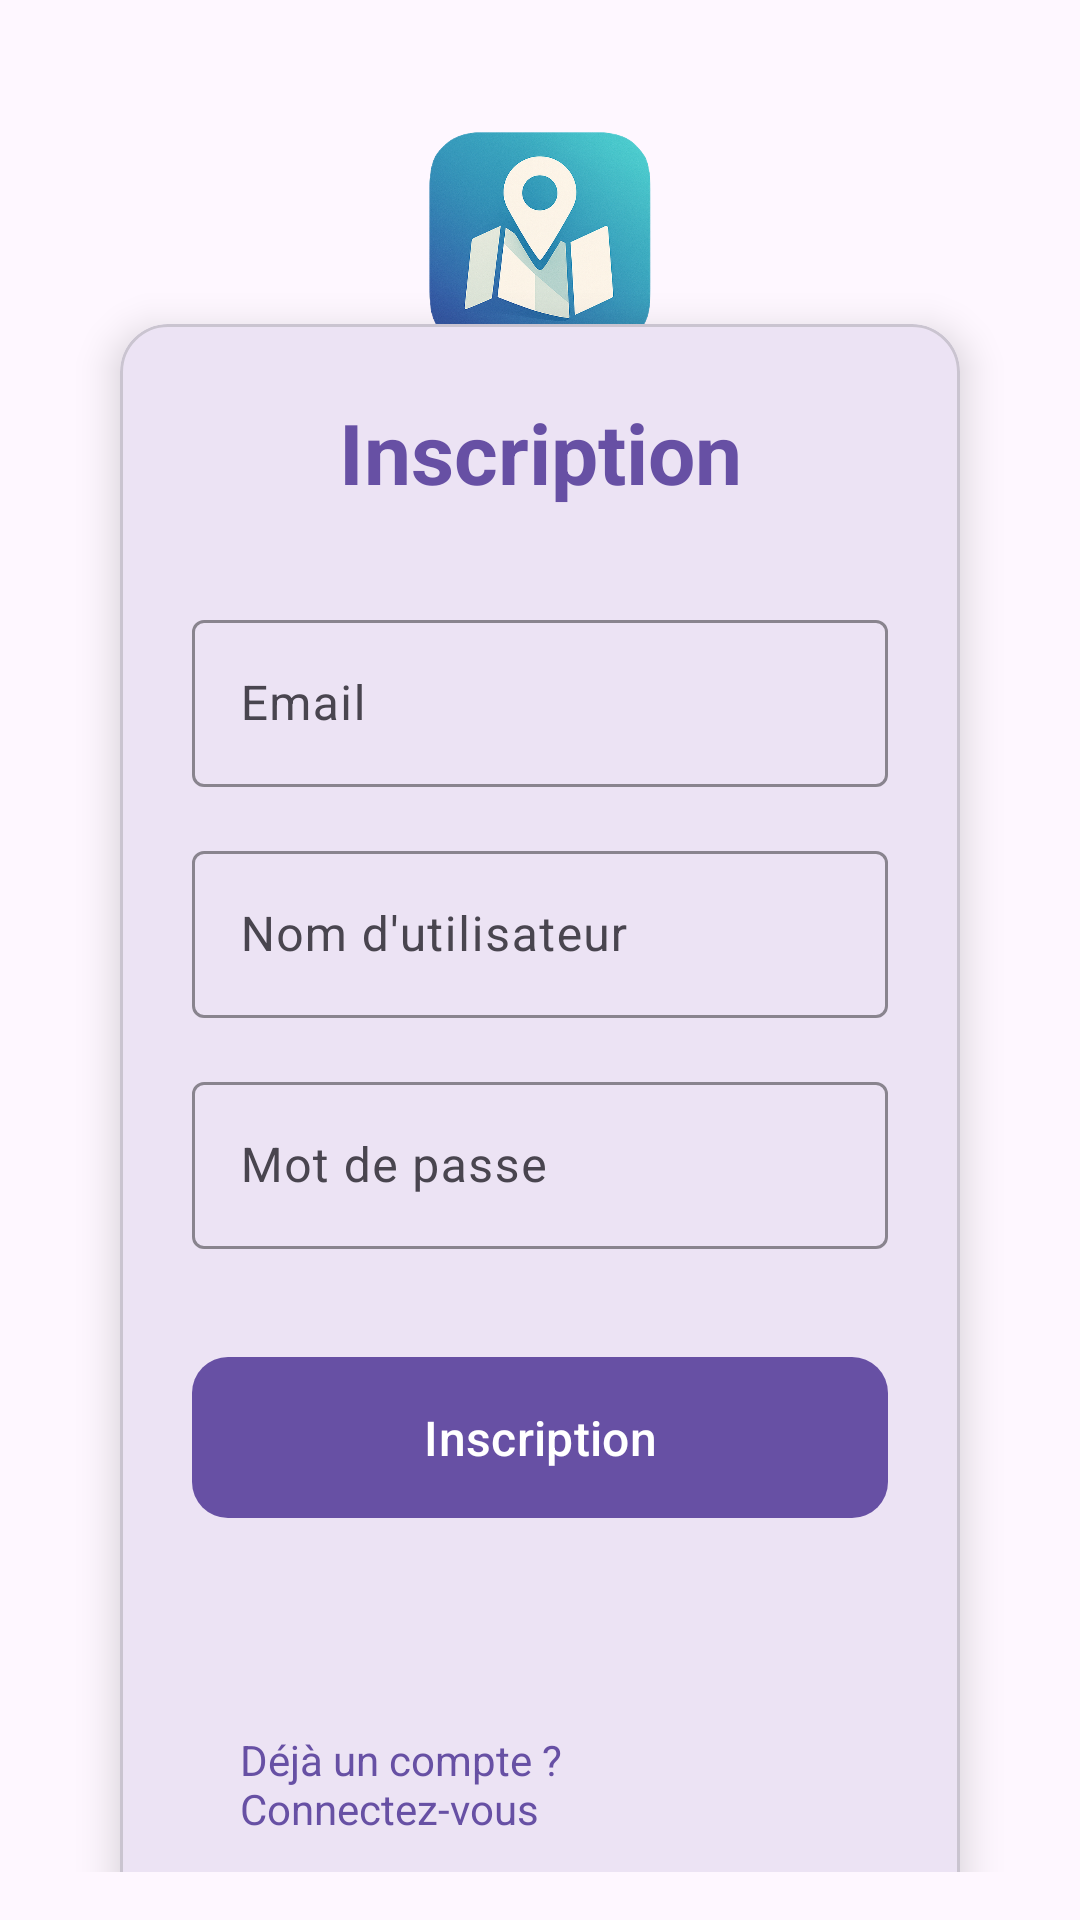

The Android layout XML behind this screen, and the referenced resources:
<!-- AndroidManifest.xml: application theme Theme.CarnetDeVoyage -->
<!-- res/layout/activity_register.xml -->
<?xml version="1.0" encoding="utf-8"?>
<androidx.constraintlayout.widget.ConstraintLayout xmlns:android="http://schemas.android.com/apk/res/android"
    xmlns:app="http://schemas.android.com/apk/res-auto"
    android:layout_width="match_parent"
    android:layout_height="match_parent"
    android:background="?attr/colorSurface"
    android:padding="16dp">


    
    <ImageView
        android:id="@+id/logoImage"
        android:layout_width="96dp"
        android:layout_height="96dp"
        android:layout_marginTop="16dp"
        android:padding="12dp"
        android:src="@drawable/ic_logo"
        android:scaleType="centerCrop"
        app:layout_constraintStart_toStartOf="parent"
        app:layout_constraintEnd_toEndOf="parent"
        app:layout_constraintTop_toTopOf="parent"
        android:background="@android:color/transparent" />


    
    <com.google.android.material.card.MaterialCardView
        android:id="@+id/cardContainer"
        android:layout_width="0dp"
        android:layout_height="wrap_content"
        android:layout_marginTop="8dp"
        app:cardCornerRadius="16dp"
        app:cardElevation="8dp"
        app:layout_constraintTop_toBottomOf="@id/logoImage"
        app:layout_constraintBottom_toBottomOf="parent"
        app:layout_constraintStart_toStartOf="parent"
        app:layout_constraintEnd_toEndOf="parent"
        android:layout_marginHorizontal="24dp">

        <androidx.constraintlayout.widget.ConstraintLayout
            android:layout_width="match_parent"
            android:layout_height="wrap_content"
            android:padding="24dp">

            
            <TextView
                android:id="@+id/tvTitle"
                android:layout_width="wrap_content"
                android:layout_height="wrap_content"
                android:text="Inscription"
                android:textSize="28sp"
                android:textStyle="bold"
                android:textColor="?attr/colorPrimary"
                app:layout_constraintTop_toTopOf="parent"
                app:layout_constraintStart_toStartOf="parent"
                app:layout_constraintEnd_toEndOf="parent" />

            
            <com.google.android.material.textfield.TextInputLayout
                android:id="@+id/tilEmail"
                android:layout_width="0dp"
                android:layout_height="wrap_content"
                android:layout_marginTop="32dp"
                app:hintTextColor="?attr/colorPrimary"
                app:boxStrokeColor="?attr/colorPrimary"
                app:layout_constraintTop_toBottomOf="@id/tvTitle"
                app:layout_constraintStart_toStartOf="parent"
                app:layout_constraintEnd_toEndOf="parent"
                style="@style/Widget.Material3.TextInputLayout.OutlinedBox">

                <com.google.android.material.textfield.TextInputEditText
                    android:id="@+id/etEmail"
                    android:layout_width="match_parent"
                    android:layout_height="wrap_content"
                    android:hint="Email"
                    android:inputType="textEmailAddress"
                    android:textColor="?attr/colorOnSurface"
                    android:textColorHint="?attr/colorSecondary" />
            </com.google.android.material.textfield.TextInputLayout>

            
            <com.google.android.material.textfield.TextInputLayout
                android:id="@+id/tilUsername"
                android:layout_width="0dp"
                android:layout_height="wrap_content"
                android:layout_marginTop="16dp"
                app:hintTextColor="?attr/colorPrimary"
                app:boxStrokeColor="?attr/colorPrimary"
                app:layout_constraintTop_toBottomOf="@id/tilEmail"
                app:layout_constraintStart_toStartOf="parent"
                app:layout_constraintEnd_toEndOf="parent"
                style="@style/Widget.Material3.TextInputLayout.OutlinedBox">

                <com.google.android.material.textfield.TextInputEditText
                    android:id="@+id/etUsername"
                    android:layout_width="match_parent"
                    android:layout_height="wrap_content"
                    android:hint="Nom d'utilisateur"
                    android:inputType="text"
                    android:textColor="?attr/colorOnSurface"
                    android:textColorHint="?attr/colorSecondary" />
            </com.google.android.material.textfield.TextInputLayout>

            
            <com.google.android.material.textfield.TextInputLayout
                android:id="@+id/tilPassword"
                android:layout_width="0dp"
                android:layout_height="wrap_content"
                android:layout_marginTop="16dp"
                app:hintTextColor="?attr/colorPrimary"
                app:boxStrokeColor="?attr/colorPrimary"
                app:layout_constraintTop_toBottomOf="@id/tilUsername"
                app:layout_constraintStart_toStartOf="parent"
                app:layout_constraintEnd_toEndOf="parent"
                style="@style/Widget.Material3.TextInputLayout.OutlinedBox">

                <com.google.android.material.textfield.TextInputEditText
                    android:id="@+id/etPassword"
                    android:layout_width="match_parent"
                    android:layout_height="wrap_content"
                    android:hint="Mot de passe"
                    android:inputType="textPassword"
                    android:textColor="?attr/colorOnSurface"
                    android:textColorHint="?attr/colorSecondary" />
            </com.google.android.material.textfield.TextInputLayout>

            
            <com.google.android.material.button.MaterialButton
                android:id="@+id/btnRegister"
                android:layout_width="0dp"
                android:layout_height="wrap_content"
                android:text="Inscription"
                android:textSize="16sp"
                android:padding="16dp"
                app:cornerRadius="12dp"
                app:backgroundTint="?attr/colorPrimary"
                app:layout_constraintTop_toBottomOf="@id/tilPassword"
                app:layout_constraintStart_toStartOf="parent"
                app:layout_constraintEnd_toEndOf="parent"
                android:layout_marginTop="32dp" />

            
            <TextView
                android:id="@+id/tvMessage"
                android:layout_width="0dp"
                android:layout_height="wrap_content"
                android:text=""
                android:textSize="14sp"
                android:textColor="?attr/colorError"
                android:gravity="center"
                app:layout_constraintTop_toBottomOf="@id/btnRegister"
                app:layout_constraintStart_toStartOf="parent"
                app:layout_constraintEnd_toEndOf="parent"
                android:layout_marginTop="16dp" />

            
            <TextView
                android:id="@+id/tvGoToLogin"
                android:layout_width="wrap_content"
                android:layout_height="wrap_content"
                android:text="Déjà un compte ? Connectez-vous"
                android:textSize="14sp"
                android:textColor="?attr/colorPrimary"
                android:padding="16dp"
                android:minHeight="48dp"
                android:minWidth="48dp"
                app:layout_constraintTop_toBottomOf="@id/tvMessage"
                app:layout_constraintStart_toStartOf="parent"
                app:layout_constraintEnd_toEndOf="parent"
                android:layout_marginTop="16dp"
                android:clickable="true"
                android:focusable="true" />
        </androidx.constraintlayout.widget.ConstraintLayout>
    </com.google.android.material.card.MaterialCardView>

</androidx.constraintlayout.widget.ConstraintLayout>
<!-- resources referenced by this layout -->
<resources>
  <!-- drawable ic_logo: png bitmap (drawable, 560646 bytes) -->
  <style name="Theme.CarnetDeVoyage" parent="Base.Theme.CarnetDeVoyage" />
  <style name="Base.Theme.CarnetDeVoyage" parent="Theme.Material3.DayNight.NoActionBar">
          
          
      </style>
</resources>
